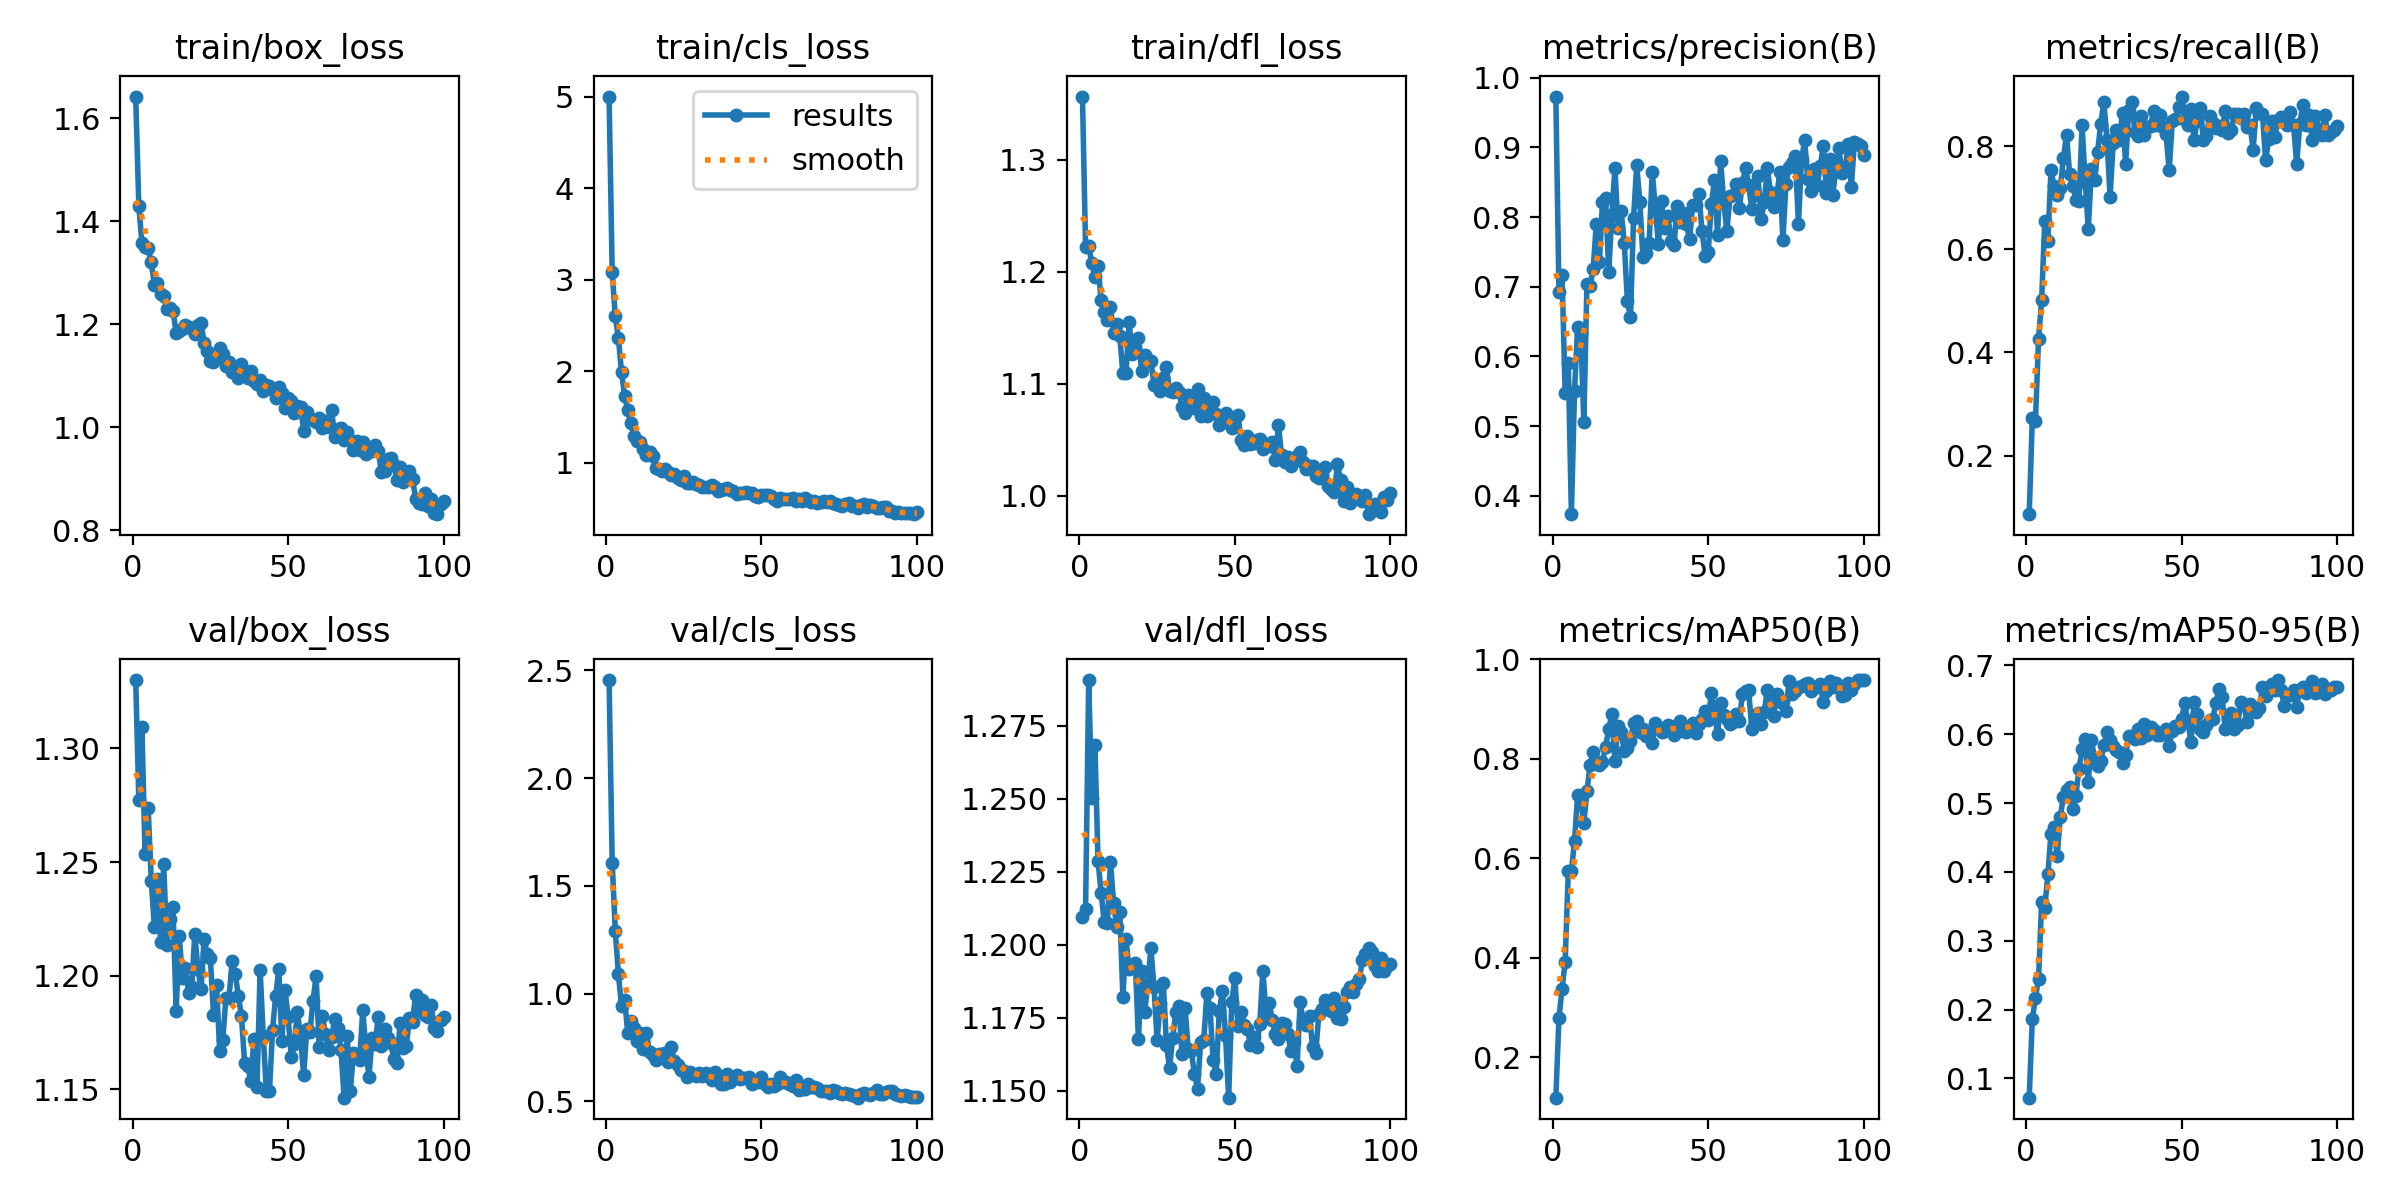

Source data for this figure (header and first rows):
epoch, time, train/box_loss, train/cls_loss, train/dfl_loss, metrics/precision(B), metrics/recall(B), metrics/mAP50(B), metrics/mAP50-95(B), val/box_loss, val/cls_loss, val/dfl_loss, lr/pg0, lr/pg1, lr/pg2
1, 28.89, 1.642, 5.004, 1.356, 0.9728, 0.0865, 0.119, 0.07209, 1.33, 2.456, 1.209, 0.0001271, 0.0001271, 0.0001271
2, 51.63, 1.429, 3.081, 1.222, 0.6926, 0.2731, 0.2792, 0.1864, 1.277, 1.609, 1.212, 0.0002529, 0.0002529, 0.0002529
3, 73.93, 1.358, 2.599, 1.223, 0.7162, 0.2665, 0.3382, 0.2174, 1.309, 1.29, 1.291, 0.0003762, 0.0003762, 0.0003762
4, 95.75, 1.35, 2.361, 1.208, 0.5474, 0.4266, 0.392, 0.245, 1.254, 1.09, 1.25, 0.0003736, 0.0003736, 0.0003736
5, 117, 1.348, 1.987, 1.195, 0.5905, 0.5017, 0.5743, 0.3559, 1.274, 0.9411, 1.269, 0.0003698, 0.0003698, 0.0003698
6, 139.1, 1.32, 1.73, 1.205, 0.3737, 0.6546, 0.5746, 0.3482, 1.242, 0.9726, 1.229, 0.0003659, 0.0003659, 0.0003659
7, 161.9, 1.277, 1.573, 1.174, 0.5499, 0.6153, 0.6343, 0.3965, 1.221, 0.8185, 1.218, 0.0003621, 0.0003621, 0.0003621
8, 183.8, 1.281, 1.429, 1.164, 0.6427, 0.7538, 0.7266, 0.4556, 1.243, 0.8711, 1.208, 0.0003583, 0.0003583, 0.0003583
9, 206.3, 1.259, 1.292, 1.157, 0.6341, 0.7218, 0.7207, 0.465, 1.215, 0.8427, 1.208, 0.0003545, 0.0003545, 0.0003545
10, 229, 1.255, 1.236, 1.169, 0.5063, 0.7046, 0.6706, 0.4229, 1.249, 0.7789, 1.228, 0.0003507, 0.0003507, 0.0003507
11, 251.5, 1.23, 1.228, 1.145, 0.704, 0.7183, 0.735, 0.4804, 1.214, 0.8166, 1.214, 0.0003469, 0.0003469, 0.0003469
12, 274.4, 1.232, 1.147, 1.153, 0.7008, 0.7774, 0.7869, 0.5092, 1.225, 0.7433, 1.206, 0.0003431, 0.0003431, 0.0003431
13, 297.3, 1.226, 1.089, 1.142, 0.7248, 0.8218, 0.8131, 0.5187, 1.23, 0.8185, 1.211, 0.0003393, 0.0003393, 0.0003393
14, 319.8, 1.183, 1.12, 1.109, 0.7903, 0.7457, 0.7928, 0.5229, 1.184, 0.7285, 1.182, 0.0003354, 0.0003354, 0.0003354
15, 342.4, 1.186, 1.07, 1.11, 0.735, 0.7229, 0.7872, 0.491, 1.217, 0.7154, 1.202, 0.0003316, 0.0003316, 0.0003316
16, 364.6, 1.191, 0.9412, 1.155, 0.8218, 0.6965, 0.7931, 0.5103, 1.199, 0.694, 1.192, 0.0003278, 0.0003278, 0.0003278
17, 387, 1.198, 0.9322, 1.127, 0.8267, 0.6934, 0.8246, 0.5496, 1.203, 0.7197, 1.193, 0.000324, 0.000324, 0.000324
18, 410.2, 1.194, 0.9107, 1.133, 0.721, 0.8401, 0.8592, 0.5783, 1.193, 0.7199, 1.194, 0.0003202, 0.0003202, 0.0003202
19, 433.5, 1.191, 0.9258, 1.141, 0.8032, 0.7303, 0.8894, 0.5927, 1.195, 0.7262, 1.168, 0.0003164, 0.0003164, 0.0003164
20, 456.6, 1.18, 0.8928, 1.111, 0.8702, 0.6394, 0.7953, 0.5308, 1.219, 0.683, 1.191, 0.0003126, 0.0003126, 0.0003126
21, 479.8, 1.198, 0.8629, 1.126, 0.7844, 0.7561, 0.8669, 0.5921, 1.203, 0.7503, 1.177, 0.0003088, 0.0003088, 0.0003088
22, 503.5, 1.203, 0.8807, 1.121, 0.8091, 0.7335, 0.8549, 0.5639, 1.194, 0.6866, 1.187, 0.000305, 0.000305, 0.000305
23, 526.7, 1.164, 0.832, 1.12, 0.7631, 0.7891, 0.8152, 0.5535, 1.216, 0.6696, 1.199, 0.0003011, 0.0003011, 0.0003011
24, 550.3, 1.148, 0.8131, 1.099, 0.6799, 0.8435, 0.8212, 0.561, 1.209, 0.6455, 1.185, 0.0002973, 0.0002973, 0.0002973
25, 573.8, 1.129, 0.8564, 1.1, 0.656, 0.8857, 0.8365, 0.5836, 1.208, 0.6406, 1.167, 0.0002935, 0.0002935, 0.0002935
26, 597.1, 1.126, 0.7751, 1.094, 0.7992, 0.8125, 0.8729, 0.6034, 1.183, 0.6152, 1.18, 0.0002897, 0.0002897, 0.0002897
27, 619.9, 1.135, 0.7718, 1.105, 0.8743, 0.7019, 0.877, 0.5917, 1.196, 0.635, 1.187, 0.0002859, 0.0002859, 0.0002859
28, 643.5, 1.153, 0.7839, 1.115, 0.8222, 0.8056, 0.8543, 0.583, 1.167, 0.6254, 1.166, 0.0002821, 0.0002821, 0.0002821
29, 666.1, 1.142, 0.7616, 1.093, 0.7431, 0.8312, 0.8606, 0.5765, 1.172, 0.6184, 1.158, 0.0002783, 0.0002783, 0.0002783
30, 689, 1.119, 0.7588, 1.093, 0.7486, 0.8116, 0.8462, 0.5746, 1.19, 0.634, 1.168, 0.0002745, 0.0002745, 0.0002745
31, 712.1, 1.127, 0.7317, 1.096, 0.7634, 0.8644, 0.8493, 0.5588, 1.19, 0.6178, 1.177, 0.0002707, 0.0002707, 0.0002707
32, 735.1, 1.107, 0.7333, 1.093, 0.8647, 0.7662, 0.8318, 0.5705, 1.206, 0.6314, 1.179, 0.0002668, 0.0002668, 0.0002668
33, 757.2, 1.113, 0.7319, 1.079, 0.8114, 0.8706, 0.8726, 0.5971, 1.201, 0.6169, 1.163, 0.000263, 0.000263, 0.000263
34, 779.6, 1.095, 0.7539, 1.074, 0.7611, 0.8861, 0.8636, 0.5954, 1.191, 0.6014, 1.178, 0.0002592, 0.0002592, 0.0002592
35, 802.4, 1.123, 0.7384, 1.09, 0.8226, 0.8272, 0.8543, 0.5924, 1.182, 0.6354, 1.164, 0.0002554, 0.0002554, 0.0002554
36, 824.6, 1.109, 0.6857, 1.087, 0.7838, 0.8196, 0.8552, 0.6078, 1.162, 0.6061, 1.164, 0.0002516, 0.0002516, 0.0002516
37, 846.9, 1.096, 0.7021, 1.079, 0.8013, 0.8581, 0.8677, 0.5948, 1.16, 0.5796, 1.156, 0.0002478, 0.0002478, 0.0002478
38, 869.8, 1.11, 0.7106, 1.095, 0.766, 0.8216, 0.8625, 0.6147, 1.154, 0.5804, 1.151, 0.000244, 0.000244, 0.000244
39, 892, 1.09, 0.7181, 1.071, 0.7599, 0.8379, 0.8479, 0.5988, 1.172, 0.6266, 1.167, 0.0002402, 0.0002402, 0.0002402
40, 914.8, 1.084, 0.7025, 1.088, 0.8163, 0.839, 0.8673, 0.6107, 1.151, 0.5914, 1.167, 0.0002364, 0.0002364, 0.0002364
41, 937.3, 1.091, 0.6875, 1.071, 0.7925, 0.868, 0.8752, 0.6057, 1.202, 0.6133, 1.183, 0.0002325, 0.0002325, 0.0002325
42, 961.1, 1.071, 0.6578, 1.074, 0.8054, 0.8405, 0.8559, 0.5992, 1.174, 0.6241, 1.179, 0.0002287, 0.0002287, 0.0002287
43, 983.5, 1.081, 0.6686, 1.083, 0.7894, 0.8603, 0.8545, 0.5985, 1.15, 0.6053, 1.161, 0.0002249, 0.0002249, 0.0002249
44, 1006, 1.08, 0.6687, 1.073, 0.768, 0.8381, 0.8582, 0.6007, 1.149, 0.6072, 1.156, 0.0002211, 0.0002211, 0.0002211
45, 1028, 1.072, 0.6752, 1.063, 0.8177, 0.8227, 0.8712, 0.6073, 1.176, 0.6106, 1.177, 0.0002173, 0.0002173, 0.0002173
46, 1051, 1.056, 0.6663, 1.07, 0.8171, 0.753, 0.851, 0.5833, 1.191, 0.6146, 1.184, 0.0002135, 0.0002135, 0.0002135
47, 1073, 1.077, 0.6675, 1.074, 0.8323, 0.848, 0.8701, 0.6046, 1.203, 0.5827, 1.169, 0.0002097, 0.0002097, 0.0002097
48, 1095, 1.066, 0.6388, 1.065, 0.7796, 0.8524, 0.8801, 0.6125, 1.171, 0.5968, 1.148, 0.0002059, 0.0002059, 0.0002059
49, 1116, 1.038, 0.6235, 1.061, 0.7445, 0.8767, 0.897, 0.6108, 1.194, 0.5879, 1.181, 0.000202, 0.000202, 0.000202
50, 1139, 1.056, 0.6451, 1.069, 0.7501, 0.8961, 0.8785, 0.6228, 1.182, 0.611, 1.189, 0.0001982, 0.0001982, 0.0001982
51, 1161, 1.05, 0.6461, 1.072, 0.8182, 0.8515, 0.9324, 0.6446, 1.164, 0.581, 1.172, 0.0001944, 0.0001944, 0.0001944
52, 1184, 1.027, 0.6447, 1.05, 0.8535, 0.8412, 0.8933, 0.6186, 1.17, 0.5651, 1.177, 0.0001906, 0.0001906, 0.0001906
53, 1206, 1.041, 0.6366, 1.046, 0.7742, 0.8725, 0.8502, 0.5892, 1.184, 0.5787, 1.173, 0.0001868, 0.0001868, 0.0001868
54, 1228, 1.04, 0.6038, 1.053, 0.8805, 0.8116, 0.9123, 0.6465, 1.173, 0.5707, 1.171, 0.000183, 0.000183, 0.000183
55, 1250, 0.9932, 0.5777, 1.046, 0.8199, 0.8488, 0.8884, 0.6287, 1.156, 0.579, 1.166, 0.0001792, 0.0001792, 0.0001792
56, 1272, 1.029, 0.6136, 1.047, 0.7796, 0.874, 0.8806, 0.6077, 1.176, 0.6125, 1.168, 0.0001754, 0.0001754, 0.0001754
57, 1293, 1.016, 0.6015, 1.05, 0.8298, 0.8115, 0.8698, 0.6025, 1.175, 0.5911, 1.165, 0.0001716, 0.0001716, 0.0001716
58, 1315, 1.014, 0.6028, 1.051, 0.8322, 0.8199, 0.8731, 0.6139, 1.189, 0.5899, 1.173, 0.0001677, 0.0001677, 0.0001677
59, 1336, 1.011, 0.6008, 1.042, 0.8478, 0.8589, 0.8893, 0.6209, 1.2, 0.579, 1.191, 0.0001639, 0.0001639, 0.0001639
60, 1357, 1.017, 0.6084, 1.045, 0.8131, 0.8456, 0.877, 0.6216, 1.169, 0.5714, 1.177, 0.0001601, 0.0001601, 0.0001601
... 40 more rows
